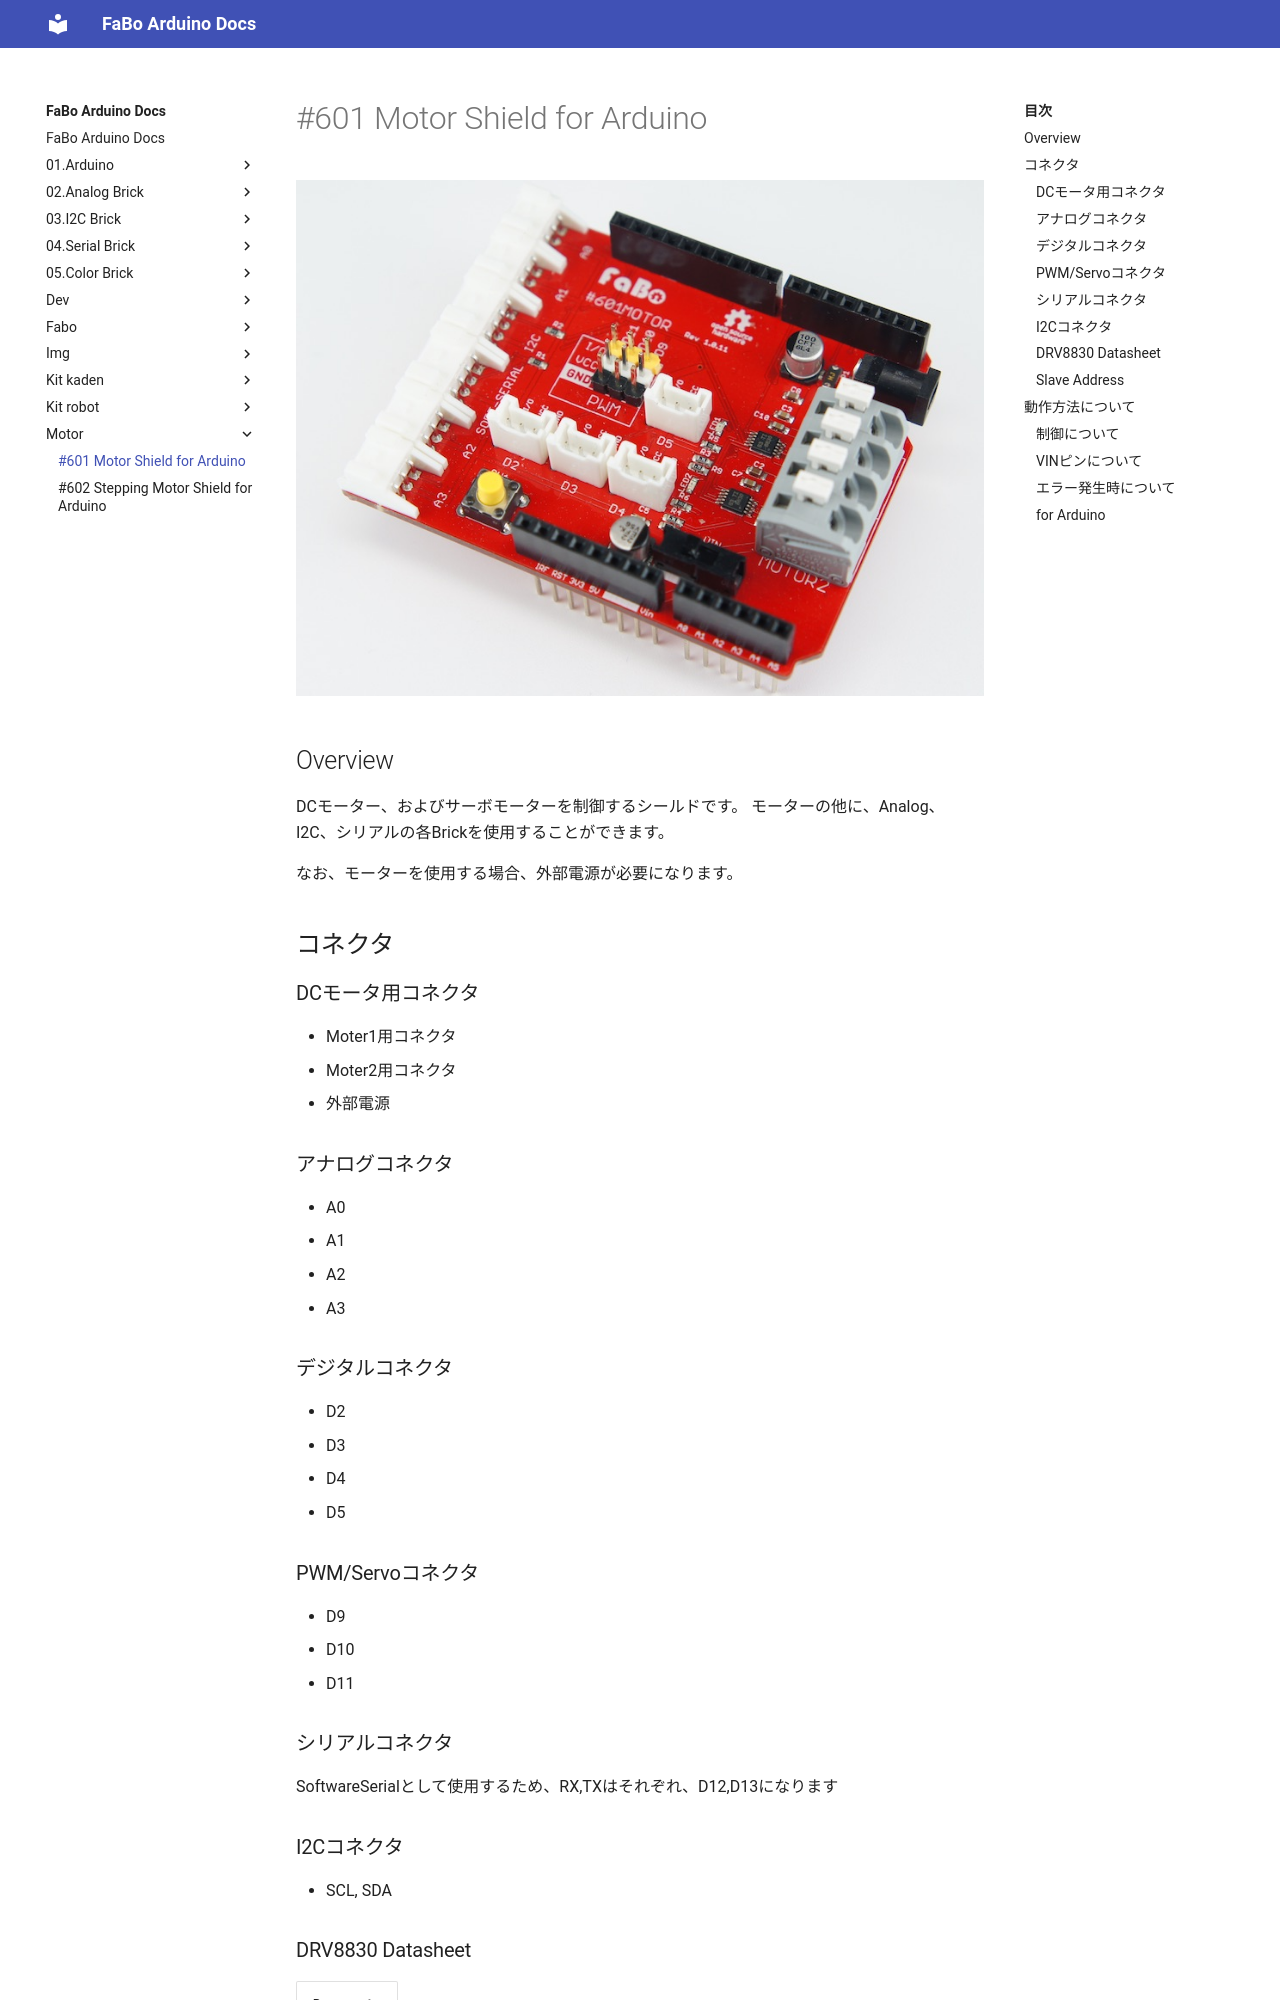

repository: FaBoPlatform/ArduinoDocs · page: motor/601_motor/index.html · generator: mkdocs

# #601 Motor Shield for Arduino

![](../img/600_shield/product/601_motor.jpg)
<!--COLORME-->

## Overview
DCモーター、およびサーボモーターを制御するシールドです。
モーターの他に、Analog、I2C、シリアルの各Brickを使用することができます。

なお、モーターを使用する場合、外部電源が必要になります。

## コネクタ

### DCモータ用コネクタ
- Moter1用コネクタ
- Moter2用コネクタ
- 外部電源

### アナログコネクタ
- A0
- A1
- A2
- A3

### デジタルコネクタ
- D2
- D3
- D4
- D5

### PWM/Servoコネクタ
- D9
- D10
- D11

### シリアルコネクタ
SoftwareSerialとして使用するため、RX,TXはそれぞれ、D12,D13になります

### I2Cコネクタ
- SCL, SDA

### DRV8830 Datasheet
| Document |
| -- |
| [DRV8830](http://www.tij.co.jp/jp/lit/ds/symlink/drv8830.pdf)|

### Slave Address
| DCモーター | スレーブアドレス |
| -- | -- |
| MOTOR1 | 0x64 |
| MOTOR2 | 0x63 |

## 動作方法について
### 制御について
DCモーターはI2C、サーボモーターはPWMにて制御を行います。

Moterに対応したスレーブアドレスの制御用レジスタに、速度と動作を設定することで接続されたDCモーターが動作します。

### VINピンについて
VINピンの使用状況によってVINスイッチのON/OFFを切り替えて使用して下さい。

### エラー発生時について
モーターシールドではエラー発生時にLEDが点灯します。
主な原因として電力不足が考えられます。
